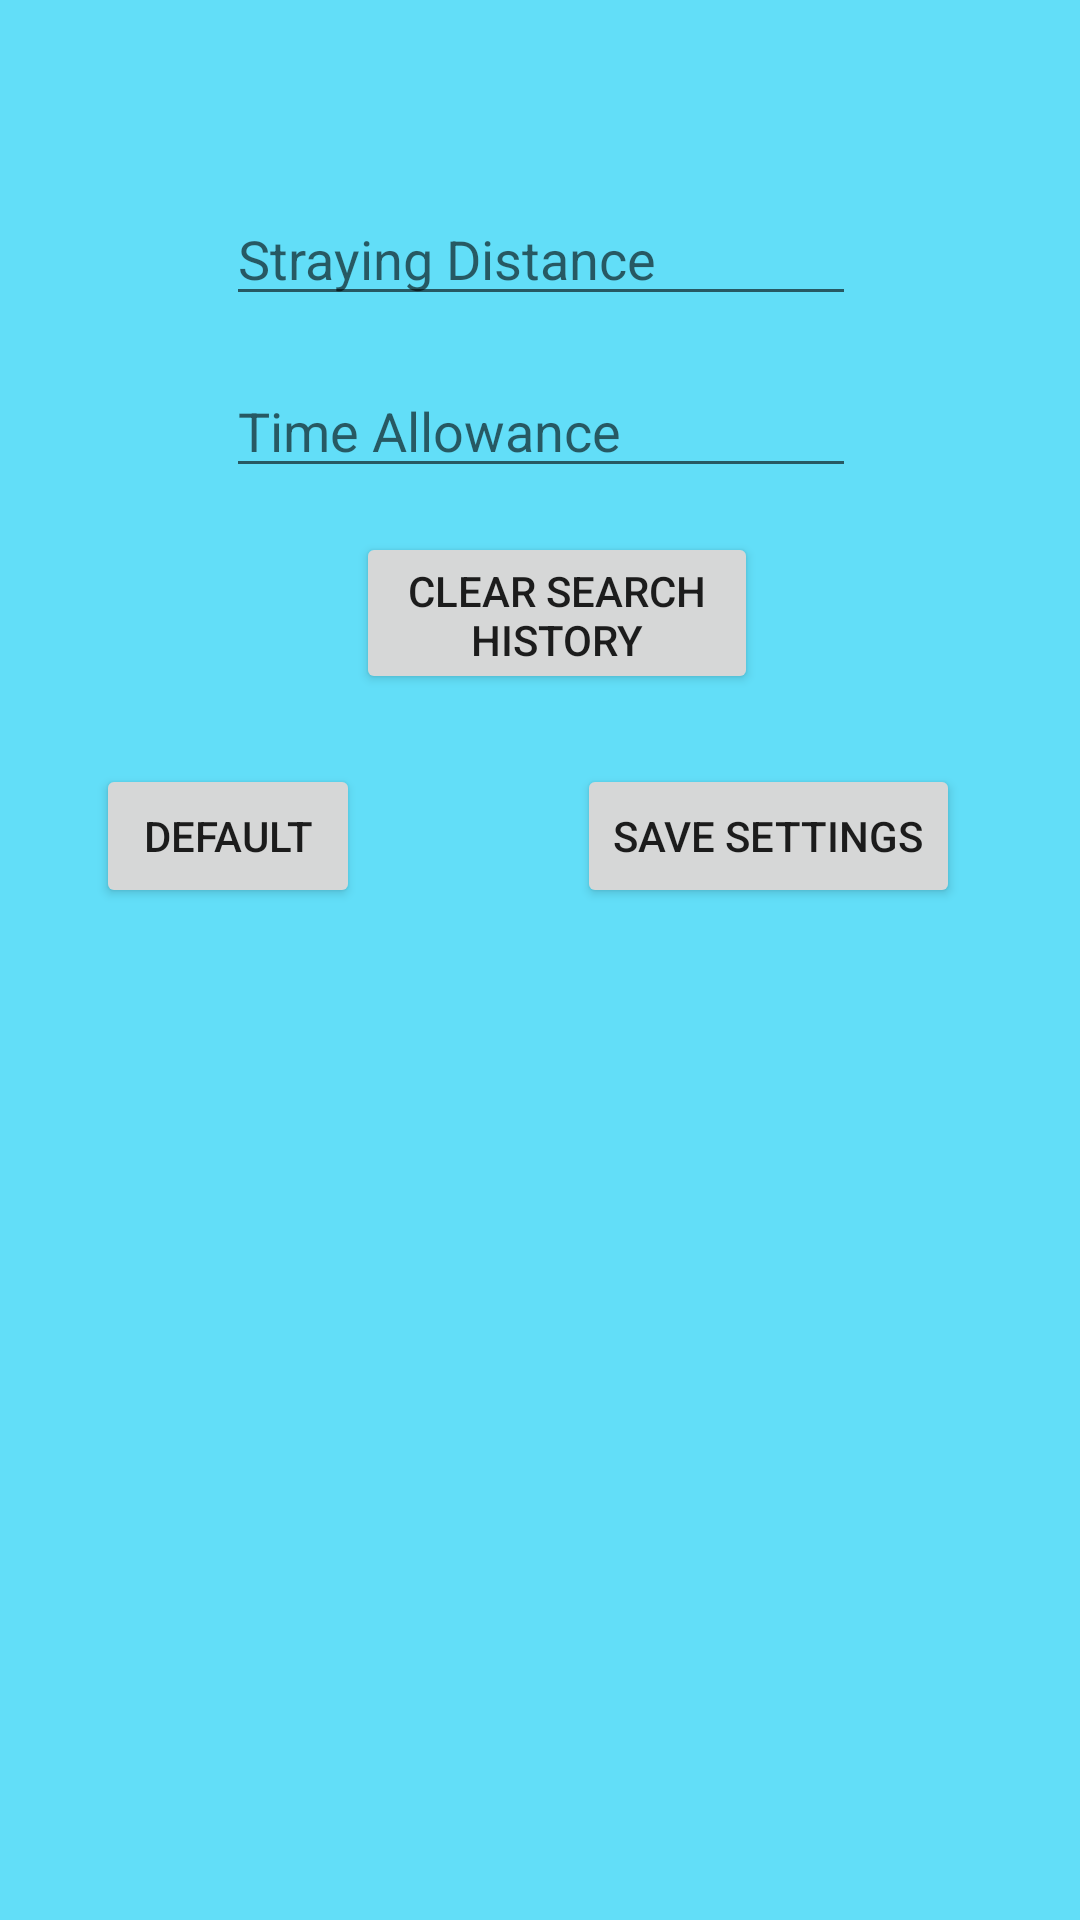

Write the Android layout XML for this screen, with the resource values it uses.
<!-- AndroidManifest.xml: application theme Theme.CM2305 -->
<!-- res/layout/popup_settings.xml -->
<?xml version="1.0" encoding="utf-8"?>
<androidx.constraintlayout.widget.ConstraintLayout
    xmlns:android="http://schemas.android.com/apk/res/android"
    xmlns:app="http://schemas.android.com/apk/res-auto"
    xmlns:tools="http://schemas.android.com/tools"
    android:layout_width="match_parent"
    android:layout_height="match_parent"
    android:background="#62def8">

    <EditText
        android:id="@+id/editStrayingDistance"
        android:layout_width="wrap_content"
        android:layout_height="wrap_content"
        android:layout_alignParentTop="true"
        android:layout_centerHorizontal="true"
        android:layout_marginTop="32dp"
        android:ems="10"
        android:hint="Straying Distance"
        android:inputType="number"
        app:layout_constraintEnd_toEndOf="parent"
        app:layout_constraintHorizontal_bias="0.502"
        app:layout_constraintStart_toStartOf="parent"
        app:layout_constraintTop_toBottomOf="@+id/imageView" />

    <EditText
        android:id="@+id/editTimeAllowance"
        android:layout_width="wrap_content"
        android:layout_height="wrap_content"
        android:layout_below="@id/editStrayingDistance"
        android:layout_centerHorizontal="true"
        android:layout_marginTop="16dp"
        android:ems="10"
        android:hint="Time Allowance"
        android:inputType="number"
        app:layout_constraintEnd_toEndOf="parent"
        app:layout_constraintHorizontal_bias="0.502"
        app:layout_constraintStart_toStartOf="parent"
        app:layout_constraintTop_toBottomOf="@+id/editStrayingDistance" />

    <Button
        android:id="@+id/revertToDefaultButton"
        android:layout_width="wrap_content"
        android:layout_height="wrap_content"
        android:layout_below="@id/editTimeAllowance"
        android:layout_marginStart="32dp"
        android:layout_marginTop="92dp"
        android:text="Default"
        app:layout_constraintStart_toStartOf="parent"
        app:layout_constraintTop_toBottomOf="@+id/editTimeAllowance" />

    <Button
        android:id="@+id/buttonClear"
        android:layout_width="134dp"
        android:layout_height="54dp"
        android:layout_marginTop="56dp"
        android:text="Clear Search History"
        android:translationX="30dp"
        android:translationY="0dp"
        app:layout_constraintEnd_toEndOf="parent"
        app:layout_constraintHorizontal_bias="0.393"
        app:layout_constraintStart_toStartOf="parent"
        app:layout_constraintTop_toTopOf="@id/editTimeAllowance" />

    <Button
        android:id="@+id/saveSettingsButton"
        android:layout_width="wrap_content"
        android:layout_height="wrap_content"
        android:layout_below="@id/editTimeAllowance"
        android:layout_marginTop="92dp"
        android:layout_marginEnd="40dp"
        android:layout_toRightOf="@id/revertToDefaultButton"
        android:text="Save Settings"
        app:layout_constraintEnd_toEndOf="parent"
        app:layout_constraintTop_toBottomOf="@+id/editTimeAllowance" />

    <ImageView
        android:id="@+id/imageView"
        android:layout_width="wrap_content"
        android:layout_height="wrap_content"
        android:layout_marginTop="32dp"
        app:layout_constraintEnd_toEndOf="parent"
        app:layout_constraintStart_toStartOf="parent"
        app:layout_constraintTop_toTopOf="parent"
        app:srcCompat="@drawable/ic_baseline_build_24" />
</androidx.constraintlayout.widget.ConstraintLayout>
<!-- resources referenced by this layout -->
<resources>
  <style name="Theme.CM2305" parent="Theme.MaterialComponents.DayNight.DarkActionBar">
          
          <item name="colorPrimary">@color/purple_500</item>
          <item name="colorPrimaryVariant">@color/purple_700</item>
          <item name="colorOnPrimary">@color/white</item>
          
          <item name="colorSecondary">@color/teal_200</item>
          <item name="colorSecondaryVariant">@color/teal_700</item>
          <item name="colorOnSecondary">@color/black</item>
          
          <item name="android:statusBarColor" tools:targetApi="l">?attr/colorPrimaryVariant</item>
          
      </style>
  <color name="purple_500">#FF6200EE</color>
  <color name="purple_700">#FF3700B3</color>
  <color name="white">#FFFFFFFF</color>
  <color name="teal_200">#FF03DAC5</color>
  <color name="teal_700">#FF018786</color>
  <color name="black">#FF000000</color>
</resources>
